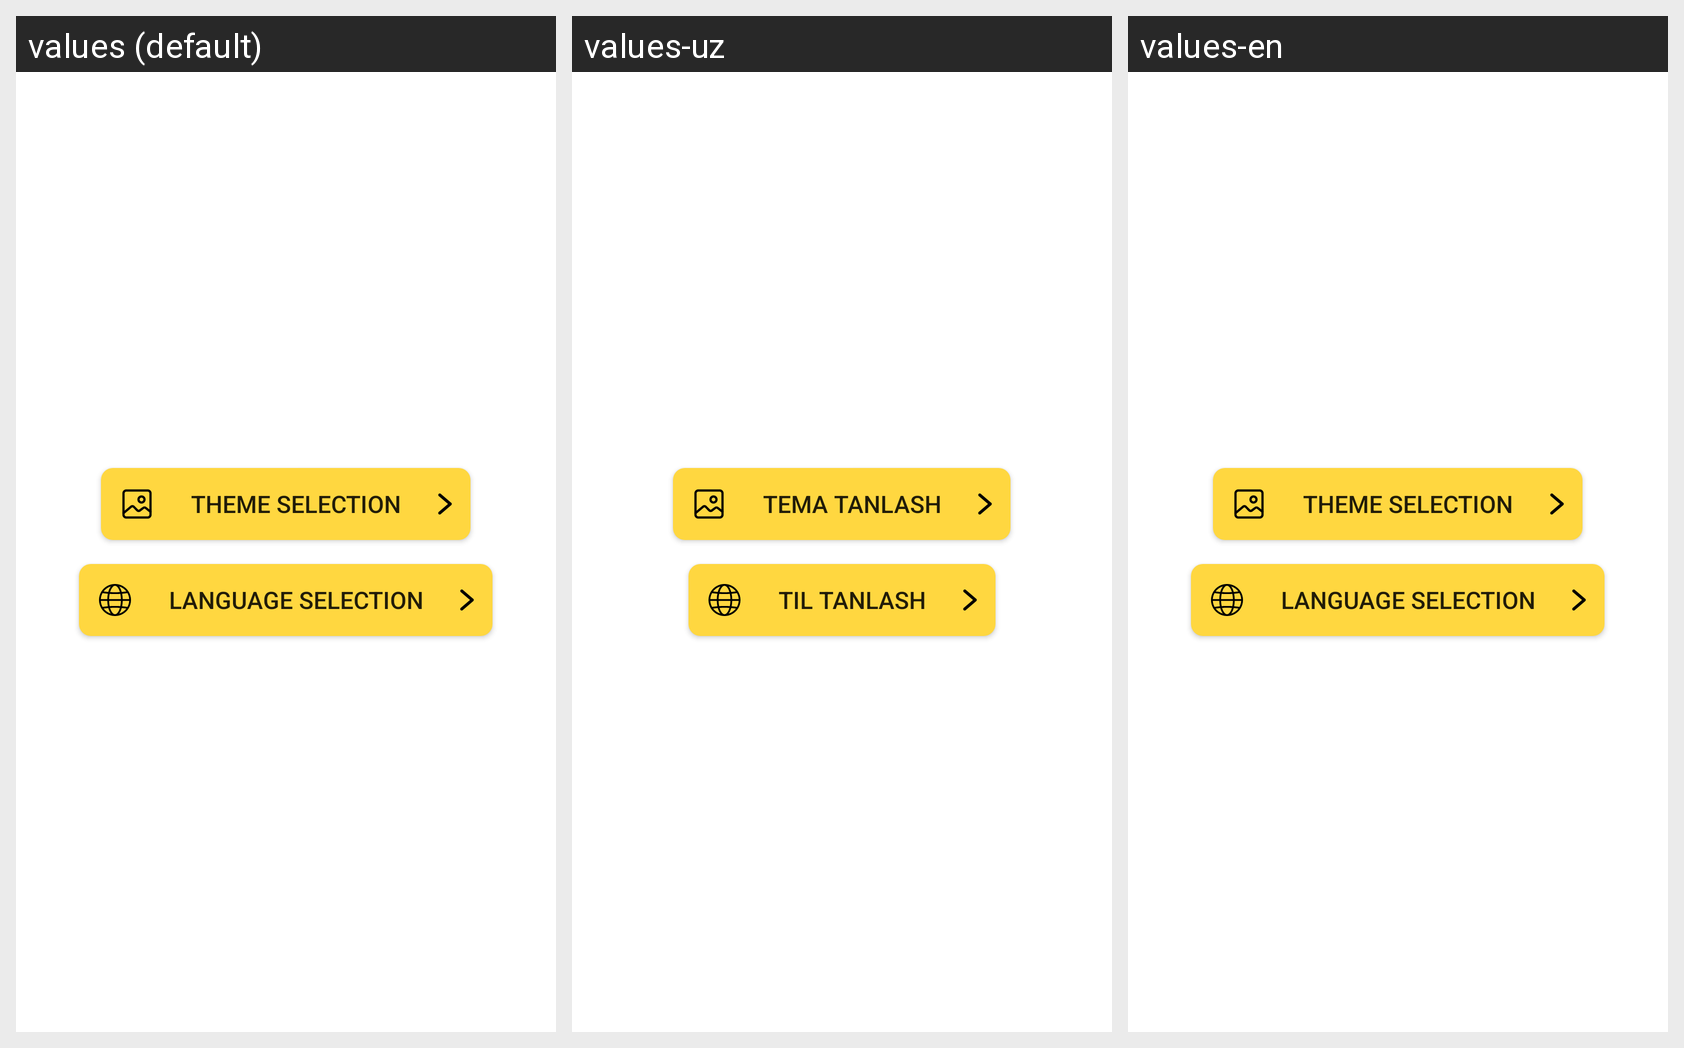

Translations of the strings shown on this Android screen, per locale in the grid:
Android screen res/layout/fragment_settings.xml rendered under 3 locales, left to right: values (default), values-uz, values-en. Device: Nexus 5 (rendered at 1080×1920; each locale shown at half size, 540×960, under a caption strip naming it); theme Theme.PlayStoreDemo.
Strings drawn on this screen, with the default value and each locale's value (text and hints the layout hard-codes, and strings that could not be matched under every locale, appear in the picture but are not listed):

theme_selection
  values: Theme Selection
  values-uz: Tema Tanlash
  values-en: Theme Selection

lang_selection
  values: Language Selection
  values-uz: Til Tanlash
  values-en: Language Selection
